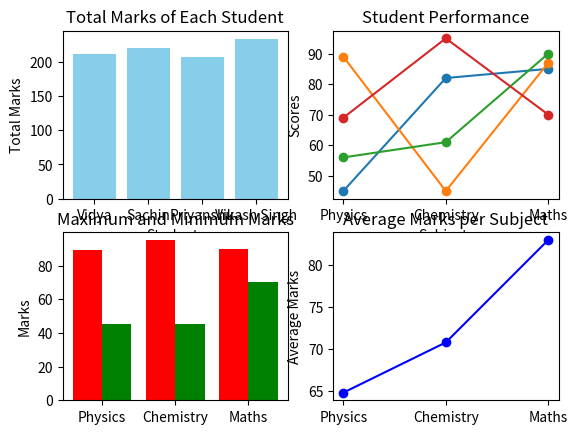

Recreate this plot in Python.
import numpy
import pandas as pd
import matplotlib.pyplot as plt

students = pd.DataFrame({
    "Name": ["Vidya", "Sachin", "Priyanshu", "Vikash Singh"],
    "Physics": [45, 89, 56, 69],
    "Chemistry": [82, 45, 61, 95],
    "Maths": [85, 87, 90, 70],
})
# you have to plot a dashboard of 2*2
# create a graph to display the total marks of each student
total_marks = students[["Physics", "Chemistry", "Maths"]].sum(axis=1)
plt.subplot(2, 2, 1)
plt.bar(students["Name"], total_marks, color='skyblue')
plt.title("Total Marks of Each Student")
plt.xlabel("Students")
plt.ylabel("Total Marks")

# create a line graph showing the comparison of students marks get by students in each subject
plt.subplot(2, 2, 2)
for _, student in students.iterrows():
    plt.plot(["Physics", "Chemistry", "Maths"], student[["Physics",
             "Chemistry", "Maths"]], marker="o", label=student["Name"])
plt.ylabel("Scores")
plt.title("Student Performance")
plt.xlabel("Subjects")
# create a bar graph showing the maximum and minimum marks obtained by students in each subject
plt.subplot(2, 2, 3)
subjects = ["Physics", "Chemistry", "Maths"]
max_marks = students[subjects].max()
min_marks = students[subjects].min()
x = range(len(subjects))
plt.bar([i - 0.2 for i in x], max_marks,
        width=0.4, label="Maximum", color='red')
plt.bar([i + 0.2 for i in x], min_marks,
        width=0.4, label="Minimum", color='green')
plt.ylabel("Marks")
plt.title("Maximum and Minimum Marks")
plt.xticks(x, subjects)
# create a line graph showing caomparison of students marks va as average marks of each subject
average_marks = students[subjects].mean()
plt.subplot(2, 2, 4)
plt.plot(subjects, average_marks, marker="o", color="blue")
plt.ylabel("Average Marks")
plt.title("Average Marks per Subject")
plt.show()
